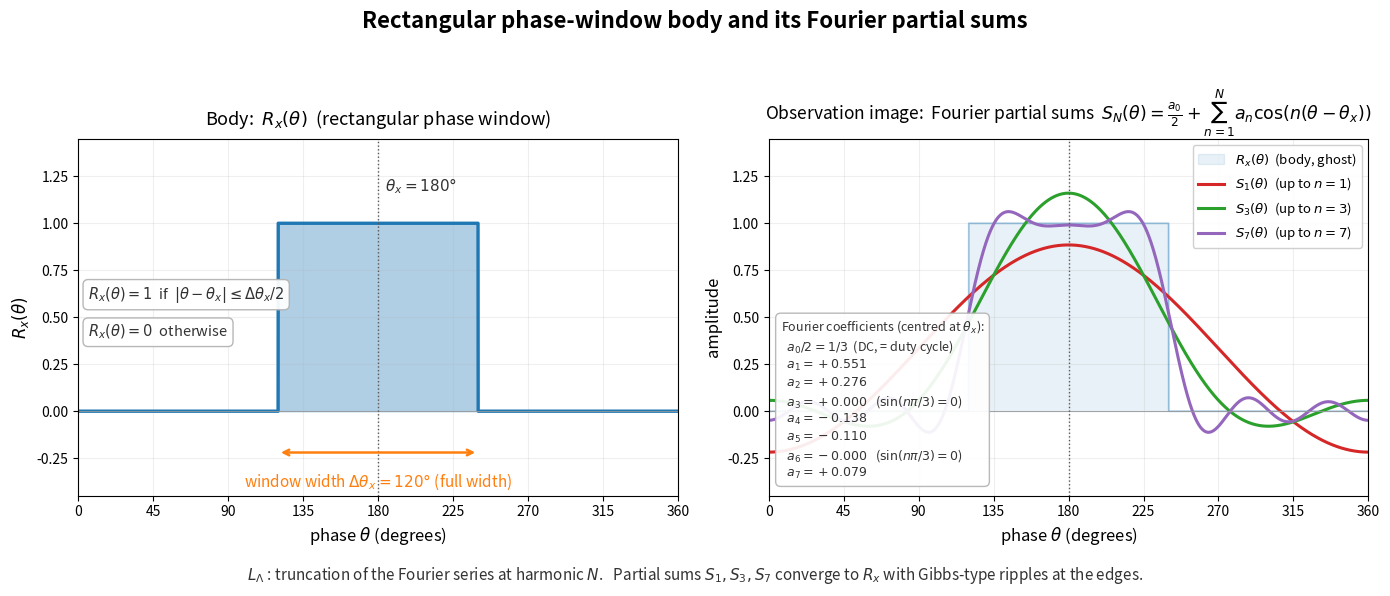

Python code for this plot:
"""
Rectangular phase-window body and its low-pass observation image,
shown as actual Fourier-series partial sums.

This figure visualises §7 of 思考実験(9):
  Body (本体)        : R_x(θ) = 1 for |θ−θ_x| ≤ Δθ_x/2, 0 otherwise (period 2π)
  Observation (観測像): P_x^obs(θ) = L_Λ[R_x(θ)]
                       = truncated Fourier series up to harmonic N

Convention (§7):
  Δθ_x is the FULL window width (so the half-width is Δθ_x/2).

For R_x(θ) centred at θ_x = π, full width Δθ_x = 2π/3, period 2π:

  R_x(θ)  =  a_0/2  +  Σ_{n≥1} a_n cos(n(θ − θ_x))
  a_0     = 2 · (Δθ_x / 2π)        =  2/3
  a_n     = (2 / (nπ)) · sin(n · Δθ_x / 2)
          = (2 / (nπ)) · sin(nπ/3)

  (sin(nπ/3) = 0 at n = 3, 6, 9, … so those harmonics vanish.)

Layout: 1 horizontal PNG, two panels side by side:
  Left  : body R_x(θ) — sharp rectangle
  Right : body (faint) + Fourier partial sums at N = 1, 3, 7

Output: phase_window_body_and_observation.png (300 dpi, 14 × 6 inch)
"""

import numpy as np
import matplotlib.pyplot as plt

# ---------------------------------------------------------------------------
# parameters (modify here)
# ---------------------------------------------------------------------------
theta_x_deg        = 180.0     # central phase                        [deg]
delta_theta_x_deg  = 120.0     # FULL window width  (per §7)          [deg]
theta_min_deg      = 0.0
theta_max_deg      = 360.0
N_list             = [1, 3, 7] # harmonics to show in partial sums
out_path           = "phase_window_body_and_observation.png"

# ---------------------------------------------------------------------------
# derived
# ---------------------------------------------------------------------------
theta_x       = np.deg2rad(theta_x_deg)
delta_theta_x = np.deg2rad(delta_theta_x_deg)
half_width    = delta_theta_x / 2.0
theta_left    = theta_x - half_width
theta_right   = theta_x + half_width

theta_rad  = np.linspace(0.0, 2 * np.pi, 4000)
theta_deg  = np.rad2deg(theta_rad)

# Body : rectangular window (period 2π)
R_x = np.where(np.abs(theta_rad - theta_x) <= half_width, 1.0, 0.0)


# ---------------------------------------------------------------------------
# Fourier series: R_x(θ) = a0/2 + Σ a_n cos(n(θ − θ_x))
#   (only cosine terms in the body-centred expansion, since R_x is
#    even about θ_x)
# ---------------------------------------------------------------------------
def fourier_coeff(n):
    """Cosine coefficient a_n for the rectangle of full width Δθ_x
    centred at θ_x on a period-2π domain."""
    if n == 0:
        return 2.0 * (delta_theta_x / (2 * np.pi))  # = 2 · duty cycle
    return (2.0 / (n * np.pi)) * np.sin(n * delta_theta_x / 2.0)


def partial_sum(theta_rad, N):
    """Sum a_0/2 + Σ_{n=1..N} a_n cos(n(θ − θ_x))."""
    out = np.full_like(theta_rad, fourier_coeff(0) / 2.0)
    for n in range(1, N + 1):
        out = out + fourier_coeff(n) * np.cos(n * (theta_rad - theta_x))
    return out


partial = {N: partial_sum(theta_rad, N) for N in N_list}

# ---------------------------------------------------------------------------
# figure layout
# ---------------------------------------------------------------------------
fig, (ax_l, ax_r) = plt.subplots(1, 2, figsize=(14, 6), facecolor="white")
fig.suptitle("Rectangular phase-window body and its Fourier partial sums",
             fontsize=16, fontweight="bold", y=0.98)

common_xlim   = (theta_min_deg, theta_max_deg)
common_ylim   = (-0.45, 1.45)
common_xticks = np.arange(0, 361, 45)

# =========================================================================
# LEFT PANEL : Body — rectangular window
# =========================================================================
ax_l.set_title("Body:  $R_x(\\theta)$  (rectangular phase window)",
               fontsize=13, pad=10)
ax_l.fill_between(theta_deg, R_x, color="tab:blue", alpha=0.35,
                  label=r"$R_x(\theta)$")
ax_l.plot(theta_deg, R_x, color="tab:blue", lw=2.4)

ax_l.set_xlim(*common_xlim)
ax_l.set_ylim(*common_ylim)
ax_l.set_xticks(common_xticks)
ax_l.set_xlabel(r"phase $\theta$ (degrees)", fontsize=12)
ax_l.set_ylabel(r"$R_x(\theta)$", fontsize=12)
ax_l.axhline(0, color="0.6", lw=0.6)
ax_l.grid(alpha=0.2)

# centre line and width arrow
ax_l.axvline(theta_x_deg, color="0.35", lw=1.0, linestyle=":")
ax_l.text(theta_x_deg + 4, 1.20, r"$\theta_x = 180°$",
          color="0.20", fontsize=11, ha="left", va="center")

ax_l.annotate("", xy=(theta_x_deg + delta_theta_x_deg / 2, -0.22),
              xytext=(theta_x_deg - delta_theta_x_deg / 2, -0.22),
              arrowprops=dict(arrowstyle="<->", color="tab:orange", lw=1.8))
ax_l.text(theta_x_deg, -0.32,
          r"window width $\Delta\theta_x = 120°$ (full width)",
          color="tab:orange", fontsize=11, ha="center", va="top")

# defining condition
ax_l.text(theta_min_deg + 6, 0.62,
          r"$R_x(\theta) = 1$  if  $|\theta - \theta_x| \leq \Delta\theta_x/2$",
          fontsize=10.5, ha="left", va="center", color="0.20",
          bbox=dict(boxstyle="round,pad=0.35", fc="white", ec="0.7", alpha=0.95))
ax_l.text(theta_min_deg + 6, 0.42,
          r"$R_x(\theta) = 0$  otherwise",
          fontsize=10.5, ha="left", va="center", color="0.20",
          bbox=dict(boxstyle="round,pad=0.35", fc="white", ec="0.7", alpha=0.95))

# =========================================================================
# RIGHT PANEL : Fourier partial sums
# =========================================================================
ax_r.set_title("Observation image:  Fourier partial sums  "
               r"$S_N(\theta) = \frac{a_0}{2} + \sum_{n=1}^{N} a_n \cos(n(\theta-\theta_x))$",
               fontsize=12.5, pad=10)

# ghost of the rectangular body
ax_r.fill_between(theta_deg, R_x, color="tab:blue", alpha=0.10,
                  label=r"$R_x(\theta)$  (body, ghost)")
ax_r.plot(theta_deg, R_x, color="tab:blue", lw=1.2, alpha=0.4)

# partial sums
colors    = ["tab:red", "tab:green", "tab:purple"]
linestyles = ["-", "-", "-"]
for color, ls, N in zip(colors, linestyles, N_list):
    ax_r.plot(theta_deg, partial[N], color=color, lw=2.2, linestyle=ls,
              label=fr"$S_{{{N}}}(\theta)$  (up to $n={N}$)")

ax_r.set_xlim(*common_xlim)
ax_r.set_ylim(*common_ylim)
ax_r.set_xticks(common_xticks)
ax_r.set_xlabel(r"phase $\theta$ (degrees)", fontsize=12)
ax_r.set_ylabel("amplitude", fontsize=12)
ax_r.axhline(0, color="0.6", lw=0.6)
ax_r.grid(alpha=0.2)

# centre line
ax_r.axvline(theta_x_deg, color="0.35", lw=1.0, linestyle=":")

# coefficients table — show the actual computed values
coeff_lines = [r"Fourier coefficients (centred at $\theta_x$):"]
coeff_lines.append(r"  $a_0/2 = 1/3$  (DC, = duty cycle)")
for n in [1, 2, 3, 4, 5, 6, 7]:
    a = fourier_coeff(n)
    coeff_lines.append(fr"  $a_{n} = {a:+.3f}$"
                        + (r"   ($\sin(n\pi/3)=0$)" if abs(a) < 1e-9 else ""))
ax_r.text(0.02, 0.04, "\n".join(coeff_lines),
          transform=ax_r.transAxes, fontsize=9, ha="left", va="bottom",
          color="0.20",
          bbox=dict(boxstyle="round,pad=0.4", fc="white", ec="0.7", alpha=0.92))

ax_r.legend(loc="upper right", fontsize=9.5, framealpha=0.92)

# ---------------------------------------------------------------------------
# transformation note between the two panels
# ---------------------------------------------------------------------------
fig.text(0.5, 0.03,
         r"$L_\Lambda$ : truncation of the Fourier series at harmonic $N$.   "
         r"Partial sums $S_1, S_3, S_7$ converge to $R_x$ with Gibbs-type ripples at the edges.",
         fontsize=11, ha="center", color="0.20", style="italic")

# ---------------------------------------------------------------------------
# save
# ---------------------------------------------------------------------------
fig.tight_layout(rect=[0, 0.06, 1, 0.94])
fig.savefig(out_path, dpi=300, facecolor="white", bbox_inches="tight")
print(f"saved: {out_path}")
print("First non-vanishing coefficients:")
for n in range(0, 9):
    a = fourier_coeff(n)
    print(f"  a_{n} = {a:+.4f}")
